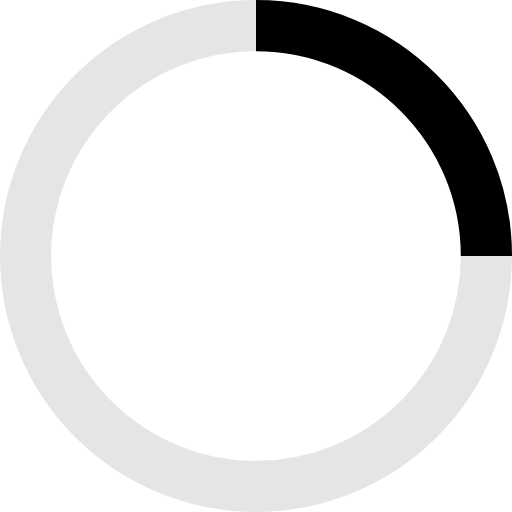
t = 0.00 s
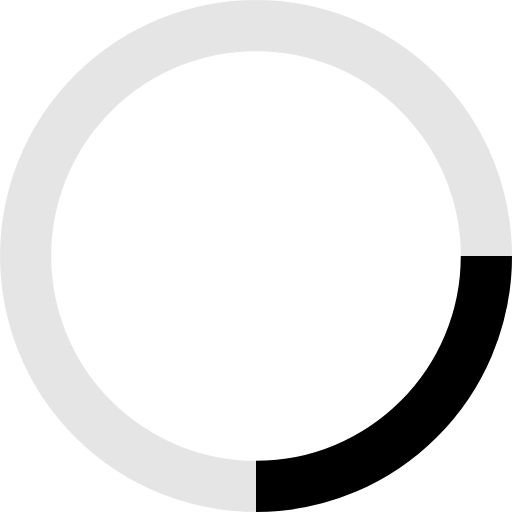
t = 0.38 s
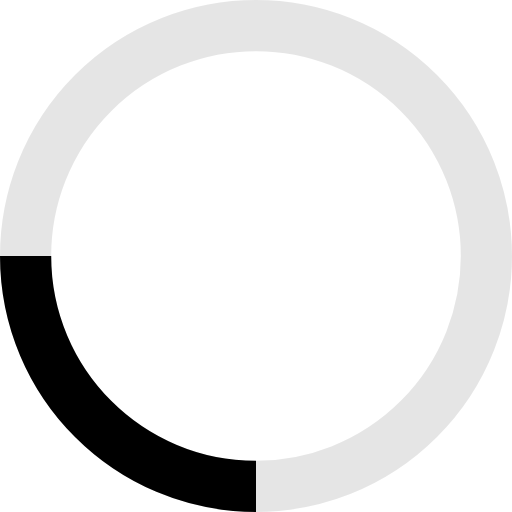
t = 0.75 s
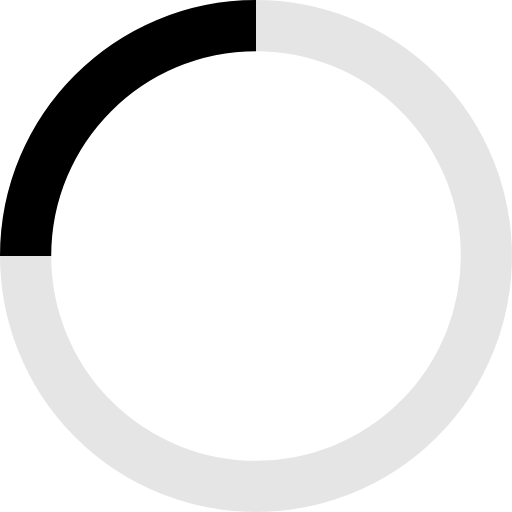
t = 1.13 s

The animated SVG that drew these frames (rendered in a browser with its animation timeline set to each time). Animation: 1 SMIL element (animateTransform=1); one cycle of 1.50 s, repeats indefinitely.

<svg viewBox="0 0 40 40" xmlns="http://www.w3.org/2000/svg" stroke="black">
      <g fill="none" fill-rule="evenodd">
        <g transform="translate(2 2)" stroke-width="4">
        <circle stroke-opacity=".1" cx="18" cy="18" r="18" />
          <path d="M36 18c0-9.94-8.06-18-18-18">
            <animateTransform
              attributeName="transform"
              type="rotate"
              from="0 18 18"
              to="360 18 18"
              dur="1.5s"
              repeatCount="indefinite"
            />
          </path>
        </g>
      </g>
    </svg>
